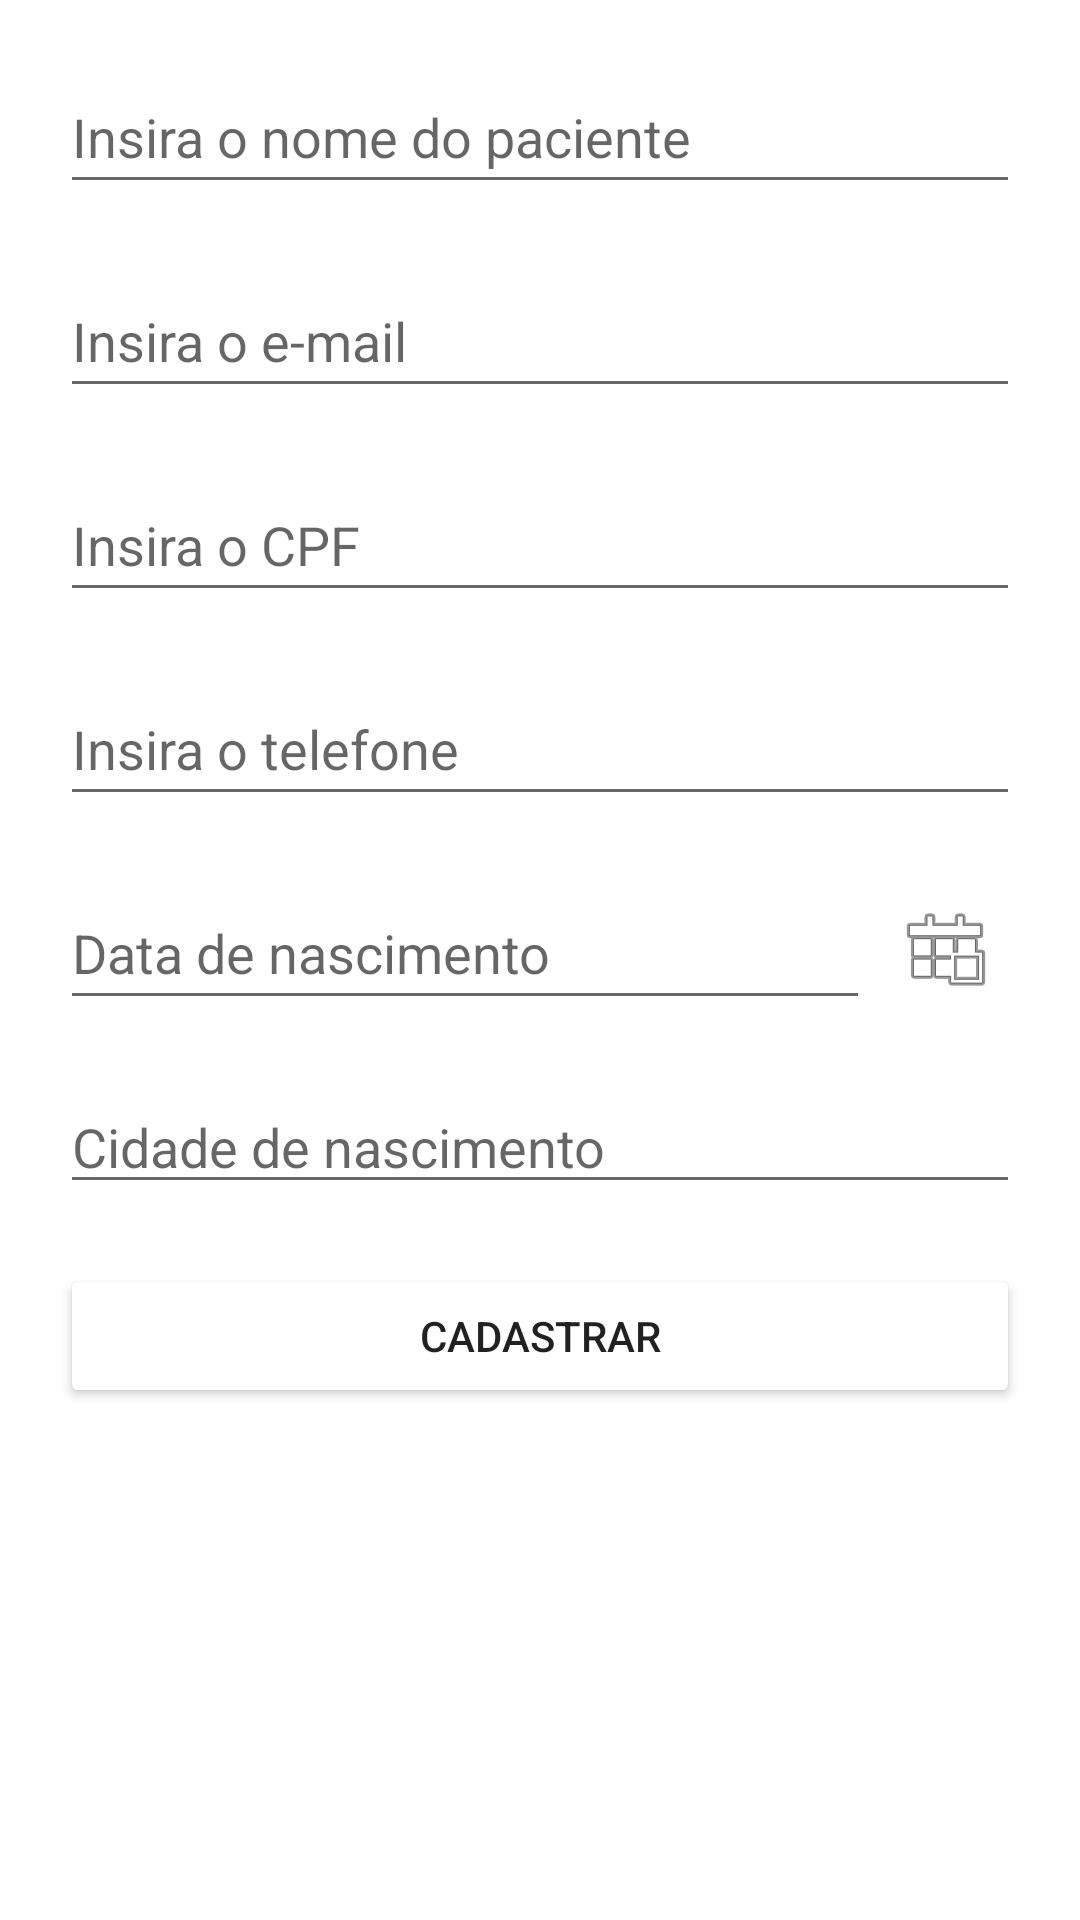

The Android layout XML behind this screen, and the referenced resources:
<!-- AndroidManifest.xml: application theme Theme.Dpmchealthsystem -->
<!-- res/layout/activity_register_patients.xml -->
<?xml version="1.0" encoding="utf-8"?>
<androidx.constraintlayout.widget.ConstraintLayout xmlns:android="http://schemas.android.com/apk/res/android"
    xmlns:app="http://schemas.android.com/apk/res-auto"
    xmlns:tools="http://schemas.android.com/tools"
    android:layout_width="match_parent"
    android:layout_height="match_parent"
    android:onClick="openDatePicker"
    tools:context=".RegisterPatientsActivity">

    <EditText
        android:id="@+id/userName"
        android:layout_width="0dp"
        android:layout_height="wrap_content"
        android:layout_marginStart="20dp"
        android:layout_marginTop="20dp"
        android:layout_marginEnd="20dp"
        android:backgroundTint="@color/redStiletto"
        android:ems="10"
        android:hint="Insira o nome do paciente"
        android:inputType="textPersonName"
        android:minHeight="48dp"
        android:textColorHighlight="@color/redStiletto"
        android:textColorLink="@color/redStiletto"
        app:layout_constraintEnd_toEndOf="parent"
        app:layout_constraintStart_toStartOf="parent"
        app:layout_constraintTop_toTopOf="parent" />

    <EditText
        android:id="@+id/userEmail"
        android:layout_width="0dp"
        android:layout_height="wrap_content"
        android:layout_marginStart="20dp"
        android:layout_marginTop="20dp"
        android:layout_marginEnd="20dp"
        android:backgroundTint="@color/redStiletto"
        android:ems="10"
        android:hint="Insira o e-mail"
        android:inputType="textEmailAddress"
        android:minHeight="48dp"
        android:textColorHighlight="@color/redStiletto"
        android:textColorLink="@color/redStiletto"
        app:layout_constraintEnd_toEndOf="parent"
        app:layout_constraintStart_toStartOf="parent"
        app:layout_constraintTop_toBottomOf="@+id/userName" />

    <EditText
        android:id="@+id/userCpf"
        android:layout_width="0dp"
        android:layout_height="wrap_content"
        android:layout_marginStart="20dp"
        android:layout_marginTop="20dp"
        android:layout_marginEnd="20dp"
        android:backgroundTint="@color/redStiletto"
        android:ems="10"
        android:hint="Insira o CPF"
        android:inputType="textPersonName"
        android:minHeight="48dp"
        android:textColorHighlight="@color/redStiletto"
        android:textColorLink="@color/redStiletto"
        app:layout_constraintEnd_toEndOf="parent"
        app:layout_constraintStart_toStartOf="parent"
        app:layout_constraintTop_toBottomOf="@+id/userEmail" />

    <EditText
        android:id="@+id/userPhone"
        android:layout_width="0dp"
        android:layout_height="wrap_content"
        android:layout_marginStart="20dp"
        android:layout_marginTop="20dp"
        android:layout_marginEnd="20dp"
        android:backgroundTint="@color/redStiletto"
        android:ems="10"
        android:hint="Insira o telefone"
        android:inputType="phone"
        android:minHeight="48dp"
        android:textColorHighlight="@color/redStiletto"
        android:textColorLink="@color/redStiletto"
        app:layout_constraintEnd_toEndOf="parent"
        app:layout_constraintStart_toStartOf="parent"
        app:layout_constraintTop_toBottomOf="@+id/userCpf" />

    <EditText
        android:id="@+id/birthDate"
        android:layout_width="0dp"
        android:layout_height="wrap_content"
        android:layout_marginStart="20dp"
        android:layout_marginTop="20dp"
        android:layout_marginEnd="70dp"
        android:backgroundTint="@color/redStiletto"
        android:ems="10"
        android:hint="Data de nascimento"
        android:inputType="date"
        android:minHeight="48dp"
        android:textColorHighlight="@color/redStiletto"
        android:textColorLink="@color/redStiletto"
        app:layout_constraintEnd_toEndOf="parent"
        app:layout_constraintStart_toStartOf="parent"
        app:layout_constraintTop_toBottomOf="@+id/userPhone" />

    <ImageButton
        android:id="@+id/datePickerButton"
        android:layout_width="0dp"
        android:layout_height="0dp"
        android:layout_marginTop="20dp"
        android:layout_marginEnd="20dp"
        android:backgroundTint="@color/redStiletto"
        android:onClick="openDatePicker"
        app:layout_constraintBottom_toBottomOf="@+id/birthDate"
        app:layout_constraintEnd_toEndOf="parent"
        app:layout_constraintHorizontal_bias="0.0"
        app:layout_constraintStart_toEndOf="@+id/birthDate"
        app:layout_constraintTop_toBottomOf="@+id/userPhone"
        app:srcCompat="@android:drawable/ic_menu_today"
        tools:ignore="SpeakableTextPresentCheck" />

    <EditText
        android:id="@+id/birthCity"
        android:layout_width="0dp"
        android:layout_height="wrap_content"
        android:layout_marginStart="20dp"
        android:layout_marginTop="20dp"
        android:layout_marginEnd="20dp"
        android:backgroundTint="@color/redStiletto"
        android:ems="10"
        android:hint="Cidade de nascimento"
        android:inputType="textPersonName"
        android:textColorHighlight="@color/redStiletto"
        app:layout_constraintEnd_toEndOf="parent"
        app:layout_constraintStart_toStartOf="parent"
        app:layout_constraintTop_toBottomOf="@+id/birthDate" />

    <Button
        android:id="@+id/button"
        android:layout_width="0dp"
        android:layout_height="wrap_content"
        android:layout_marginStart="20dp"
        android:layout_marginTop="20dp"
        android:layout_marginEnd="20dp"
        android:backgroundTint="@color/redStiletto"
        android:onClick="registerPatient"
        android:text="Cadastrar"
        app:icon="@android:drawable/ic_input_add"
        app:iconGravity="textStart"
        app:layout_constraintEnd_toEndOf="parent"
        app:layout_constraintStart_toStartOf="parent"
        app:layout_constraintTop_toBottomOf="@+id/birthCity" />

</androidx.constraintlayout.widget.ConstraintLayout>
<!-- resources referenced by this layout -->
<resources>
  <style name="Theme.Dpmchealthsystem" parent="Theme.MaterialComponents.DayNight.DarkActionBar">
          
          <item name="colorPrimary">@color/purple_500</item>
          <item name="colorPrimaryVariant">@color/purple_700</item>
          <item name="colorOnPrimary">@color/white</item>
          
          <item name="colorSecondary">@color/teal_200</item>
          <item name="colorSecondaryVariant">@color/teal_700</item>
          <item name="colorOnSecondary">@color/black</item>
          
          <item name="android:statusBarColor" tools:targetApi="l">?attr/colorPrimaryVariant</item>
          
      </style>
  <color name="purple_500">#FF6200EE</color>
  <color name="purple_700">#FF3700B3</color>
  <color name="white">#FFFFFFFF</color>
  <color name="teal_200">#FF03DAC5</color>
  <color name="teal_700">#FF018786</color>
  <color name="black">#FF000000</color>
</resources>
